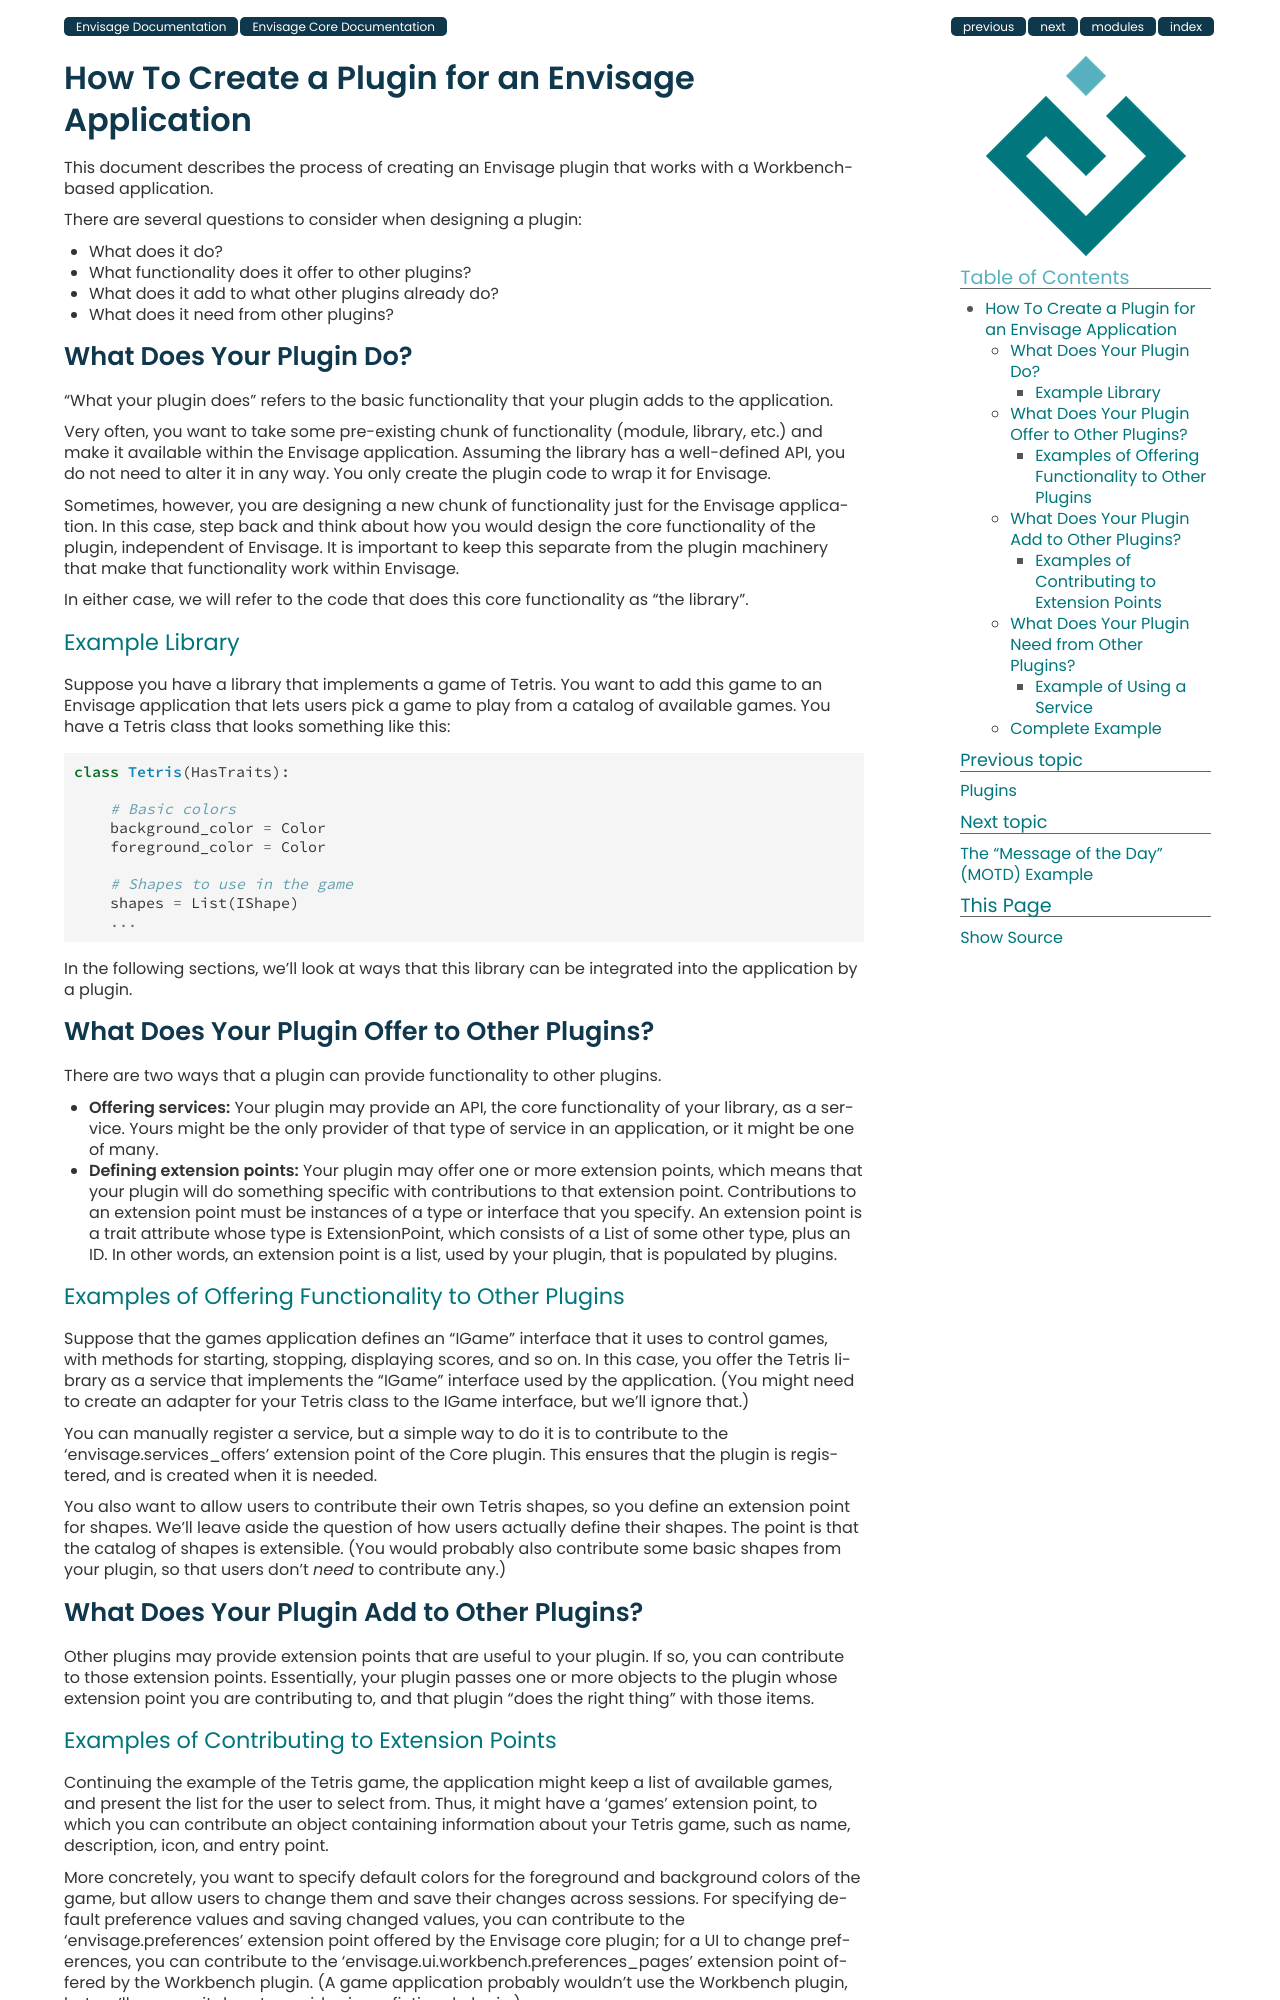

repository: enthought/envisage · page: envisage_core_documentation/howto_create_a_plugin.html · generator: sphinx

How To Create a Plugin for an Envisage Application
==================================================

This document describes the process of creating an Envisage plugin that works
with a Workbench-based application.

There are several questions to consider when designing a plugin:

* What does it do?
* What functionality does it offer to other plugins?
* What does it add to what other plugins already do?
* What does it need from other plugins?

What Does Your Plugin Do?
-------------------------

"What your plugin does" refers to the basic functionality that your plugin
adds to the application. 

Very often, you want to take some pre-existing chunk of functionality (module,
library, etc.) and make it available within the Envisage application. Assuming
the library has a well-defined API, you do not need to alter it in any way. You 
only create the plugin code to wrap it for Envisage.

Sometimes, however, you are designing a new chunk of functionality just for
the Envisage application. In this case, step back and think about how you
would design the core functionality of the plugin, independent of Envisage. It 
is important to keep this separate from the plugin machinery that make that
functionality work within Envisage.

In either case, we will refer to the code that does this core functionality as
"the library".

Example Library
~~~~~~~~~~~~~~~

Suppose you have a library that implements a game of Tetris. You want to add
this game to an Envisage application that lets users pick a game to play from
a catalog of available games. You have a Tetris class that looks something
like this::
    
    class Tetris(HasTraits):
        
        # Basic colors
        background_color = Color
        foreground_color = Color
        
        # Shapes to use in the game
        shapes = List(IShape)
        ...

In the following sections, we'll look at ways that this library can be
integrated into the application by a plugin.


What Does Your Plugin Offer to Other Plugins?
---------------------------------------------

There are two ways that a plugin can provide functionality to other 
plugins. 

* **Offering services:** Your plugin may provide an API, the core functionality
  of your library, as a service. Yours might be the only provider of that type
  of service in an application, or it might be one of many. 
* **Defining extension points:** Your plugin may offer one or more extension 
  points, which means that your plugin will do something specific with 
  contributions to that extension point. Contributions to an extension point
  must be instances of a type or interface that you specify. An extension point
  is a trait attribute whose type is ExtensionPoint, which consists of a List
  of some other type, plus an ID. In other words, an extension point is a list,
  used by your plugin, that is populated by plugins.
  
Examples of Offering Functionality to Other Plugins
~~~~~~~~~~~~~~~~~~~~~~~~~~~~~~~~~~~~~~~~~~~~~~~~~~~

Suppose that the games application defines an "IGame" interface that it uses to
control games, with methods for starting, stopping, displaying scores, and so
on. In this case, you offer the Tetris library as a service that implements the
"IGame" interface used by the application. (You might need to create an adapter
for your Tetris class to the IGame interface, but we'll ignore that.)

You can manually register a service, but a simple way to do it is to contribute
to the 'envisage.services_offers' extension point of the Core plugin.
This ensures that the plugin is registered, and is created when it is needed.

You also want to allow users to contribute their own Tetris shapes, so you
define an extension point for shapes. We'll leave aside the question of how
users actually define their shapes. The point is that the catalog of shapes is
extensible. (You would probably also contribute some basic shapes from your 
plugin, so that users don't *need* to contribute any.)
  

What Does Your Plugin Add to Other Plugins?
-------------------------------------------

Other plugins may provide extension points that are useful to your plugin. If
so, you can contribute to those extension points. Essentially, your plugin
passes one or more objects to the plugin whose extension point you are 
contributing to, and that plugin "does the right thing" with those items.
